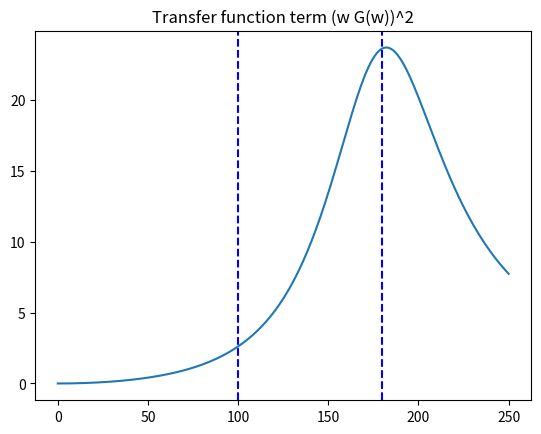

Recreate this plot in Python.
import numpy as np
from matplotlib import pyplot as plt

A = 151.4*0.0063
b_eq = 0.1959
m_eq = 3.82e-4
k_eq = 500.4331

def wGw(w):
    w = 2 * np.pi * w
    return (w * w * A * A)/((b_eq * w)**2 + (k_eq - m_eq * w * w)**2)

ws = np.linspace(0, 250, 200)
transfer = [wGw(w) for w in ws]

plt.figure()
plt.plot(ws, transfer)
plt.axvline(x=100, linestyle='--', color='b')
plt.axvline(x=180, linestyle='--', color='b')
plt.title("Transfer function term (w G(w))^2")
plt.show()
